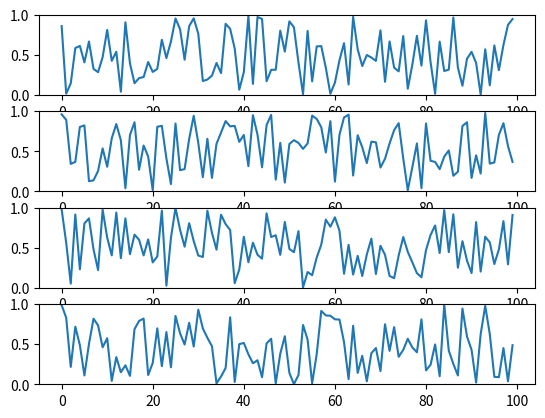

This chart was generated by the following Python code:
# https://matplotlib.org/examples/animation/basic_example.html
"""
===========
Random data
===========

An animation of random data.

"""

import numpy as np
import matplotlib.pyplot as plt
import matplotlib.animation as animation
import math
import random

number_of_plots = 4
# fig, ax = plt.subplots()
fig, ax = plt.subplots(number_of_plots, 1)

lines = []
for i in range(number_of_plots):
    a = math.pi / 6
    lines.append(ax[i].plot(np.random.rand(100)))
    ax[i].set_ylim(0, 1)


def update(data):

    for line_index, line in enumerate(lines):
        line[0].set_ydata(data[line_index, 0:])

    return lines


def data_gen():
    a = math.pi / 6
    number_of_channels = 4
    number_of_samples_per_frame = 100
    # data = [[0 for x in range(buffer_size)] for y in range(number_of_channels)]
    sin_count = 0

    print("data_gen()")

    while True:

        channel_data = np.zeros(shape=(number_of_channels, number_of_samples_per_frame), dtype=float)

        for channel_index in range(number_of_channels):
            for value_index in range(number_of_samples_per_frame):
                value = math.sin(a + value_index + channel_index) + random.uniform(0.0, 0.1)
                channel_data[channel_index][value_index] = (value + 1.0) * 0.5

        yield channel_data


ani = animation.FuncAnimation(fig, update, data_gen, interval=100)
plt.show()

input("Press enter to continue...")
